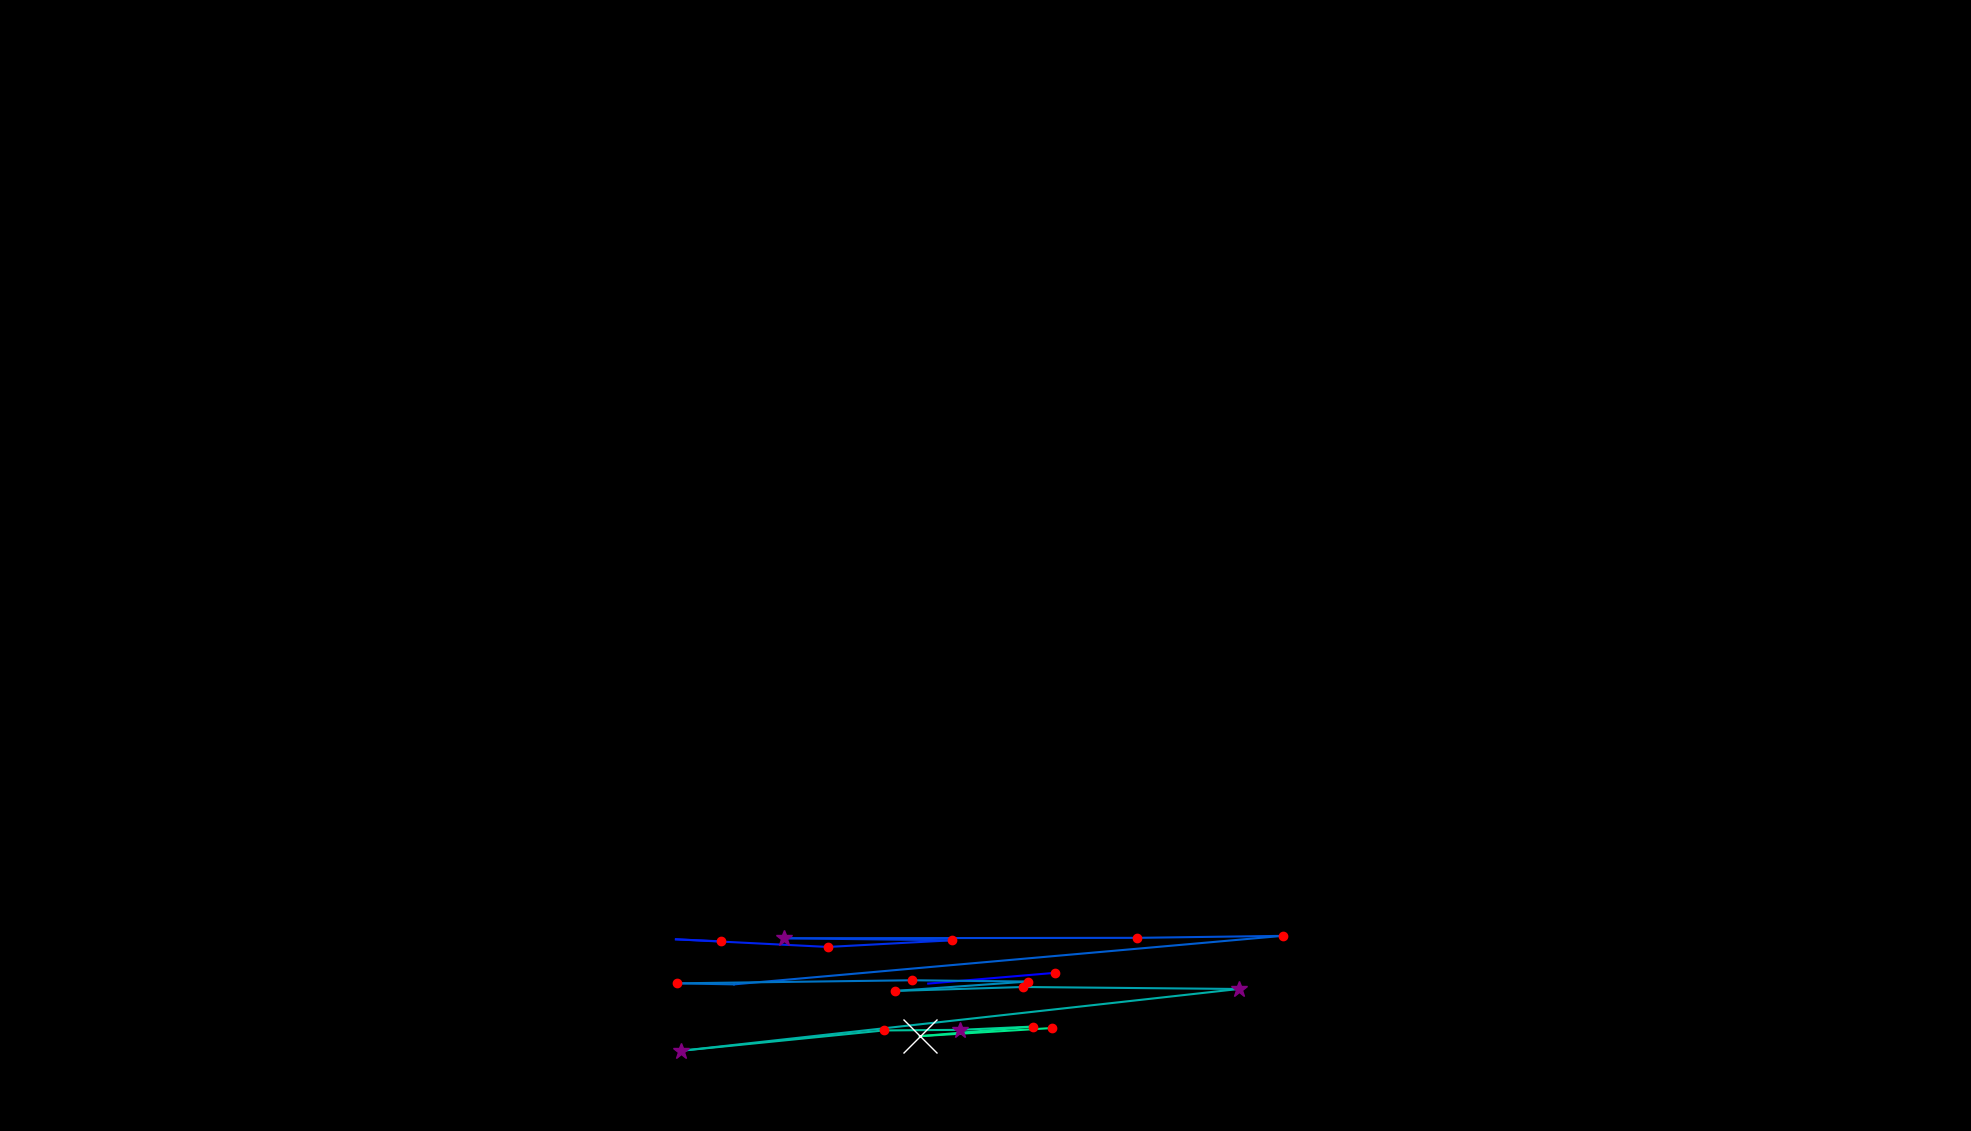

Values plotted in this chart, from the file beside it:
, fixation_id, timestamp, avg_gaze_x, avg_gaze_y, duration
0, 177.0, 43757, 1205, 191.4, 24.1
1, 178.0, 43841, 1370, 205.4, 168.7
2, 182.0, 44685, 936.7, 246.3, 120.5
3, 183.0, 44829, 877.8, 248.9, 108.5
4, 184.0, 45058, 1075, 239, 156.7
5, 185.0, 45251, 1237, 247.7, 180.8
6, 186.0, 45468, 1019, 250.3, 325.4
7, 187.0, 45842, 1477, 250.9, 168.7
8, 188.0, 46059, 1666, 253.4, 216.9
9, 189.0, 46324, 953.3, 190.5, 96.41
10, 190.0, 46492, 878.6, 191.8, 132.6
11, 191.0, 46721, 1185, 195.8, 229
12, 192.0, 46999, 1335, 194.1, 216.9
13, 193.0, 47312, 1162, 181.9, 180.8
14, 194.0, 47517, 1329, 187, 156.7
15, 195.0, 47722, 1609, 184.4, 265.1
16, 196.0, 48168, 884.2, 104.2, 337.4
17, 197.0, 48529, 1148, 130.6, 229
18, 198.0, 48782, 1247, 131.4, 349.5
19, 199.0, 49156, 1341, 135.6, 204.9
20, 200.0, 49385, 1194, 123.1, 626.6
21, 201.0, 50035, 1366, 133.7, 168.7
